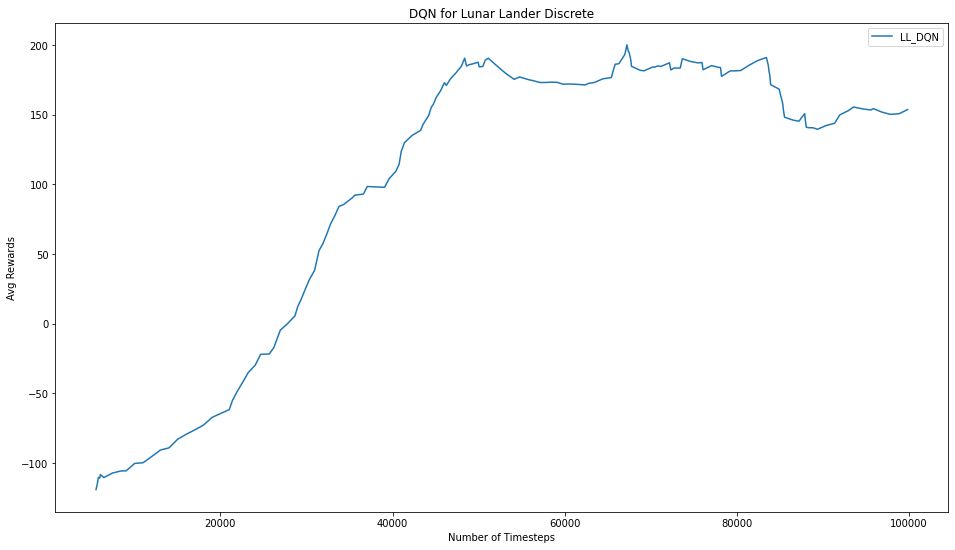

The data file committed next to this chart (first rows):
r, l, t
-260.3, 123, 3.309
-276.9, 126, 3.79
-121.4, 62, 4.02
-157.8, 79, 4.315
-87.64, 86, 4.631
-205.9, 89, 4.988
-92.11, 74, 5.251
-143.6, 91, 5.585
-238.3, 110, 6.037
-117.2, 89, 6.417
-243.7, 91, 6.782
-311.8, 87, 7.143
-84.24, 120, 7.631
-337.5, 132, 8.178
-212.2, 71, 8.462
-100.5, 124, 8.975
-175.1, 80, 9.299
-229.4, 91, 9.671
-121.1, 74, 9.991
-155.1, 116, 10.5
-80.54, 81, 10.84
-128.4, 94, 11.24
-109.8, 122, 11.74
-81.77, 73, 12.04
-92.54, 126, 12.54
-141.4, 123, 13.07
32.05, 202, 13.9
-28.46, 86, 14.26
-91.5, 86, 14.61
-35.46, 71, 14.9
11.32, 128, 15.43
-147.6, 124, 15.94
-87.63, 124, 16.45
-24.49, 102, 16.88
-100.7, 91, 17.24
-102.2, 107, 17.67
-79.59, 108, 18.14
-112.9, 86, 18.49
-85.24, 81, 18.82
-28.34, 92, 19.2
-116.5, 158, 19.87
-79.56, 233, 20.87
-44.58, 116, 21.36
-88.35, 101, 21.77
-130.4, 199, 22.62
-144.1, 164, 23.31
-36.07, 88, 23.66
-50.38, 146, 24.27
-6.075, 151, 24.92
-67.67, 171, 25.67
-46.23, 155, 26.34
-51.96, 124, 26.86
-150.3, 142, 27.48
-29.57, 87, 27.85
-195, 408, 29.83
-42.58, 1000, 35.93
-17.76, 1000, 42.11
-142.5, 570, 44.98
28.26, 1000, 50.82
-87.83, 1000, 57.01
... 153 more rows
